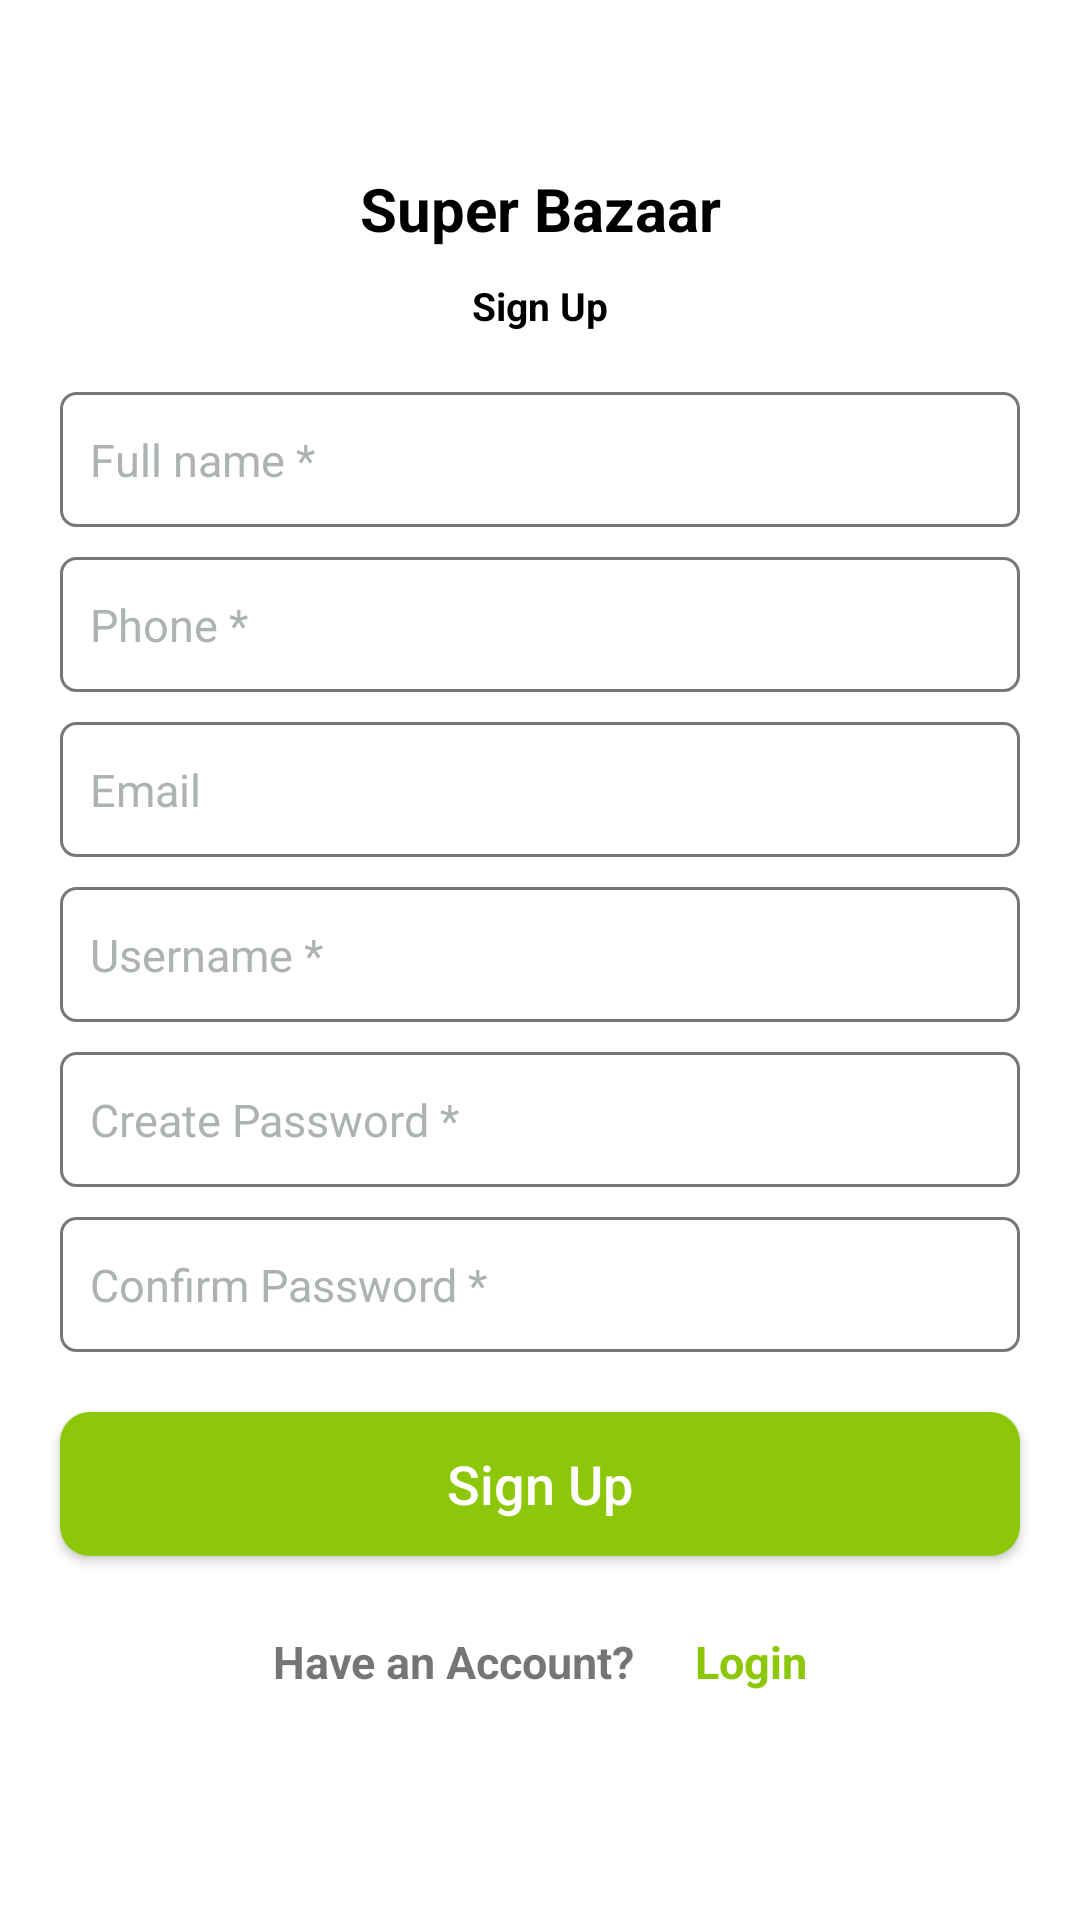

Produce the Android XML layout that renders to this screen, including the resource entries it uses.
<!-- AndroidManifest.xml: application theme AppTheme.NoActionBar -->
<!-- res/layout/activity_reg.xml -->
<?xml version="1.0" encoding="utf-8"?>
<LinearLayout xmlns:android="http://schemas.android.com/apk/res/android"
    xmlns:app="http://schemas.android.com/apk/res-auto"
    xmlns:tools="http://schemas.android.com/tools"
    android:layout_width="match_parent"
    android:layout_height="match_parent"
    tools:context=".Activity.RegActivity">

    <androidx.core.widget.NestedScrollView
        android:layout_width="match_parent"
        android:layout_height="wrap_content"
        android:layout_gravity="center"
        >

        <LinearLayout
            android:layout_width="match_parent"
            android:layout_height="wrap_content"
            android:gravity="center"
            android:orientation="vertical">

            <TextView
                android:layout_width="match_parent"
                android:layout_height="wrap_content"
                android:layout_marginBottom="10dp"
                android:gravity="center"
                android:text="Super Bazaar"
                android:textColor="@color/black"
                android:textSize="20sp"
                android:textStyle="bold" />

            <TextView
                android:layout_width="match_parent"
                android:layout_height="wrap_content"
                android:layout_marginBottom="20dp"
                android:gravity="center"
                android:text="Sign Up"
                android:textColor="@color/black"
                android:textSize="13sp"
                android:textStyle="bold" />

            <EditText
                android:id="@+id/etCompanyShopName"
                android:layout_width="match_parent"
                android:layout_height="45dp"
                android:layout_marginLeft="20dp"
                android:layout_marginRight="20dp"
                android:layout_marginBottom="10dp"
                android:background="@drawable/edit_text1"
                android:drawablePadding="5dp"
                android:hint="Company / Shop name *"
                android:imeOptions="actionNext"
                android:maxLines="1"
                android:padding="10dp"
                android:textColorHint="#adb2b2"
                android:textSize="15sp"
                android:visibility="gone" />

            <EditText
                android:id="@+id/etGSTOrTrade"
                android:layout_width="match_parent"
                android:layout_height="45dp"
                android:layout_marginLeft="20dp"
                android:layout_marginRight="20dp"
                android:layout_marginBottom="10dp"
                android:background="@drawable/edit_text1"
                android:drawablePadding="5dp"
                android:hint="GST / Trade licence number"
                android:imeOptions="actionNext"
                android:maxLines="1"
                android:padding="10dp"
                android:textColorHint="#adb2b2"
                android:textSize="15sp"
                android:visibility="gone" />

            <EditText
                android:id="@+id/etAadharNo"
                android:layout_width="match_parent"
                android:layout_height="wrap_content"
                android:layout_marginLeft="20dp"
                android:layout_marginRight="20dp"
                android:layout_marginBottom="10dp"
                android:background="@drawable/edit_text1"
                android:drawablePadding="5dp"
                android:hint="Aadhar / PAN number"
                android:imeOptions="actionNext"
                android:minHeight="45dp"
                android:padding="10dp"
                android:textColorHint="#adb2b2"
                android:textSize="15sp"
                android:visibility="gone" />

            <EditText
                android:id="@+id/etPanNo"
                android:layout_width="match_parent"
                android:layout_height="wrap_content"
                android:layout_marginLeft="20dp"
                android:layout_marginRight="20dp"
                android:layout_marginBottom="10dp"
                android:background="@drawable/edit_text1"
                android:drawablePadding="5dp"
                android:hint="Pan number"
                android:imeOptions="actionNext"
                android:minHeight="45dp"
                android:padding="10dp"
                android:textColorHint="#adb2b2"
                android:textSize="15sp"
                android:visibility="gone" />

            <EditText
                android:id="@+id/etName"
                android:layout_width="match_parent"
                android:layout_height="45dp"
                android:layout_marginLeft="20dp"
                android:layout_marginRight="20dp"
                android:background="@drawable/edit_text1"
                android:drawablePadding="5dp"
                android:hint="Full name *"
                android:imeOptions="actionNext"
                android:maxLines="1"
                android:paddingLeft="10dp"
                android:paddingRight="10dp"
                android:textColorHint="#adb2b2"
                android:textSize="15sp" />

            <EditText
                android:id="@+id/etPhone"
                android:layout_width="match_parent"
                android:layout_height="45dp"
                android:layout_marginLeft="20dp"
                android:layout_marginTop="10dp"
                android:layout_marginRight="20dp"
                android:background="@drawable/edit_text1"
                android:digits="0123456789"
                android:drawablePadding="5dp"
                android:hint="Phone *"
                android:imeOptions="actionNext"
                android:inputType="number"
                android:maxLength="10"
                android:maxLines="1"
                android:paddingLeft="10dp"
                android:textColorHint="#adb2b2"
                android:textSize="15sp" />

            <EditText
                android:id="@+id/etEmail"
                android:layout_width="match_parent"
                android:layout_height="45dp"
                android:layout_marginLeft="20dp"
                android:layout_marginTop="10dp"
                android:layout_marginRight="20dp"
                android:background="@drawable/edit_text1"
                android:drawablePadding="5dp"
                android:hint="Email"
                android:imeOptions="actionNext"
                android:paddingLeft="10dp"
                android:paddingRight="10dp"
                android:textColorHint="#adb2b2"
                android:textSize="15sp" />

            <EditText
                android:id="@+id/etUserName"
                android:layout_width="match_parent"
                android:layout_height="45dp"
                android:layout_marginLeft="20dp"
                android:layout_marginTop="10dp"
                android:layout_marginRight="20dp"
                android:background="@drawable/edit_text1"
                android:drawablePadding="5dp"
                android:hint="Username *"
                android:imeOptions="actionNext"
                android:maxLines="1"
                android:paddingLeft="10dp"
                android:paddingRight="10dp"
                android:textColorHint="#adb2b2"
                android:textSize="15sp" />



            <EditText
                android:id="@+id/etPassword"
                android:layout_width="match_parent"
                android:layout_height="45dp"
                android:layout_marginLeft="20dp"
                android:layout_marginTop="10dp"
                android:layout_marginRight="20dp"
                android:background="@drawable/edit_text1"
                android:drawablePadding="5dp"
                android:hint="Create Password *"
                android:imeOptions="actionNext"
                android:inputType="textPassword"
                android:minHeight="45dp"
                android:paddingLeft="10dp"
                android:textColorHint="#adb2b2"
                android:textSize="15sp" />

            <EditText
                android:id="@+id/etConfirmPassword"
                android:layout_width="match_parent"
                android:layout_height="45dp"
                android:layout_marginLeft="20dp"
                android:layout_marginTop="10dp"
                android:layout_marginRight="20dp"
                android:background="@drawable/edit_text1"
                android:drawablePadding="5dp"
                android:hint="Confirm Password *"
                android:imeOptions="actionDone"
                android:inputType="textPassword"
                android:minHeight="45dp"
                android:paddingLeft="10dp"
                android:textColorHint="#adb2b2"
                android:textSize="15sp" />

            <LinearLayout
                android:layout_width="match_parent"
                android:layout_height="wrap_content"
                android:orientation="vertical"
                android:visibility="gone">

                <TextView
                    android:layout_width="match_parent"
                    android:layout_height="wrap_content"
                    android:layout_marginLeft="20dp"
                    android:layout_marginRight="20dp"
                    android:layout_marginBottom="5dp"
                    android:text="Select Store Keeping Brands"
                    android:textSize="15sp" />

            </LinearLayout>

            <Button
                android:id="@+id/btSignUp"
                android:layout_width="match_parent"
                android:layout_height="wrap_content"
                android:layout_marginLeft="20dp"
                android:layout_marginTop="20dp"
                android:layout_marginRight="20dp"
                android:background="@drawable/btn_go"
                android:padding="5dp"
                android:text="Sign Up"
                android:textAllCaps="false"
                android:textColor="@color/white"
                android:textSize="18sp" />

            <LinearLayout
                android:id="@+id/llLogin"
                android:layout_width="match_parent"
                android:layout_height="wrap_content"
                android:layout_marginTop="25dp"
                android:layout_marginBottom="20dp"
                android:gravity="center"
                android:orientation="horizontal">

                <TextView
                    android:layout_width="wrap_content"
                    android:layout_height="wrap_content"
                    android:text="Have an Account?"
                    android:textSize="15sp"
                    android:textStyle="bold" />

                <TextView
                    android:id="@+id/tvLogin"
                    android:layout_width="wrap_content"
                    android:layout_height="wrap_content"
                    android:layout_marginLeft="20dp"
                    android:text="Login"
                    android:textColor="@color/baseColor"
                    android:textSize="15sp"
                    android:textStyle="bold"

                    />
            </LinearLayout>
        </LinearLayout>
    </androidx.core.widget.NestedScrollView>

</LinearLayout>
<!-- resources referenced by this layout -->
<resources>
  <color name="baseColor">#8CC809</color>
  <color name="black">#FF000000</color>
  <color name="white">#FFFFFFFF</color>
  <!-- drawable btn_go (drawable) -->
  <?xml version="1.0" encoding="utf-8"?>
  <shape xmlns:android="http://schemas.android.com/apk/res/android"
      android:shape="rectangle">
      <gradient
          android:angle="45"
          android:endColor="@color/baseColor"
          android:startColor="@color/baseColor"
          android:type="linear" />
      <corners android:radius="10sp"></corners>
  </shape>
  <!-- drawable edit_text1 (drawable) -->
  <?xml version="1.0" encoding="utf-8"?>
  <shape xmlns:android="http://schemas.android.com/apk/res/android"
      android:shape="rectangle">
  
      <stroke android:color="@color/black4" android:width="1dp"/>
      <corners android:radius="5dp"/>
  
  </shape>
  <style name="AppTheme.NoActionBar">
          <item name="windowActionBar">false</item>
          <item name="windowNoTitle">true</item>
      </style>
  <color name="black4">#777777</color>
</resources>
